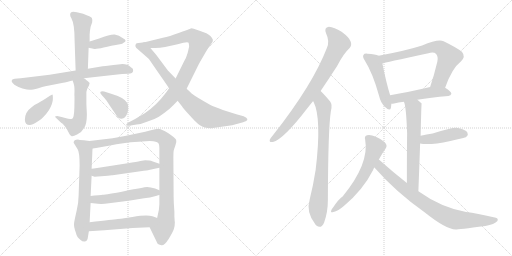
t = 0.00 s
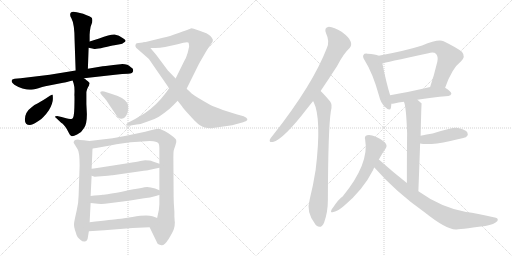
t = 3.31 s
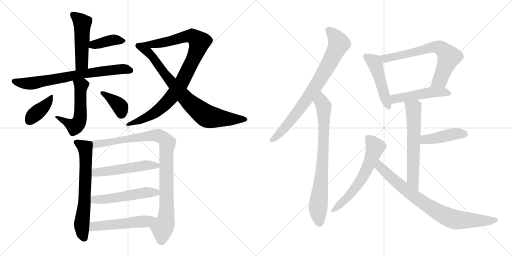
t = 6.61 s
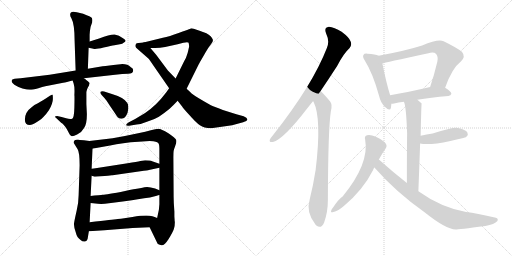
t = 9.92 s
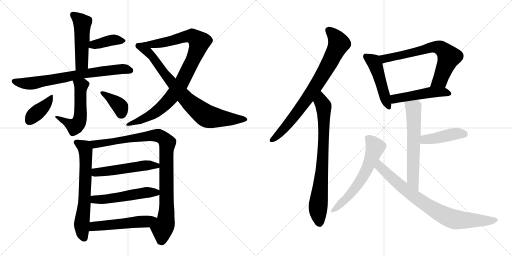
t = 13.22 s
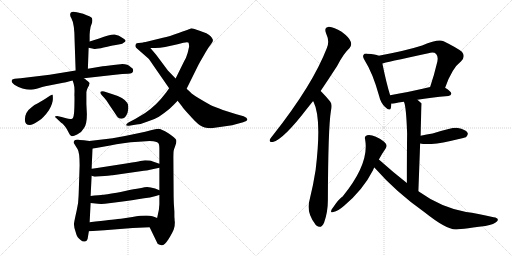
t = 16.53 s

The animated SVG that drew these frames (rendered in a browser with its animation timeline set to each time). Animation: 22 CSS @keyframes rules; one cycle of 16.53 s.

<svg version="1.1" viewBox="0 0 2048 1024" xmlns="http://www.w3.org/2000/svg">
  <g stroke="lightgray" stroke-dasharray="1,1" stroke-width="1" transform="scale(4, 4)">
    <line x1="0" y1="0" x2="256" y2="256"></line>
    <line x1="256" y1="0" x2="0" y2="256"></line>
    <line x1="128" y1="0" x2="128" y2="256"></line>
    <line x1="0" y1="128" x2="256" y2="128"></line>
    <line x1="256" y1="0" x2="512" y2="256"></line>
    <line x1="512" y1="0" x2="256" y2="256"></line>
    <line x1="384" y1="0" x2="384" y2="256"></line>
    <line x1="256" y1="128" x2="512" y2="128"></line>
  </g>
<g transform="scale(1, -1) translate(0, -850)">
   <style type="text/css">
    @keyframes keyframes0 {
      from {
       stroke: black;
       stroke-dashoffset: 491;
       stroke-width: 128;
       }
       62% {
       animation-timing-function: step-end;
       stroke: black;
       stroke-dashoffset: 0;
       stroke-width: 128;
       }
       to {
       stroke: black;
       stroke-width: 1024;
       }
       }
       #make-me-a-hanzi-animation-0 {
         animation: keyframes0 0.649577s both;
         animation-delay: 0.000000s;
         animation-timing-function: linear;
       }
    @keyframes keyframes1 {
      from {
       stroke: black;
       stroke-dashoffset: 393;
       stroke-width: 128;
       }
       56% {
       animation-timing-function: step-end;
       stroke: black;
       stroke-dashoffset: 0;
       stroke-width: 128;
       }
       to {
       stroke: black;
       stroke-width: 1024;
       }
       }
       #make-me-a-hanzi-animation-1 {
         animation: keyframes1 0.569824s both;
         animation-delay: 0.649577s;
         animation-timing-function: linear;
       }
    @keyframes keyframes2 {
      from {
       stroke: black;
       stroke-dashoffset: 724;
       stroke-width: 128;
       }
       70% {
       animation-timing-function: step-end;
       stroke: black;
       stroke-dashoffset: 0;
       stroke-width: 128;
       }
       to {
       stroke: black;
       stroke-width: 1024;
       }
       }
       #make-me-a-hanzi-animation-2 {
         animation: keyframes2 0.839193s both;
         animation-delay: 1.219401s;
         animation-timing-function: linear;
       }
    @keyframes keyframes3 {
      from {
       stroke: black;
       stroke-dashoffset: 532;
       stroke-width: 128;
       }
       63% {
       animation-timing-function: step-end;
       stroke: black;
       stroke-dashoffset: 0;
       stroke-width: 128;
       }
       to {
       stroke: black;
       stroke-width: 1024;
       }
       }
       #make-me-a-hanzi-animation-3 {
         animation: keyframes3 0.682943s both;
         animation-delay: 2.058594s;
         animation-timing-function: linear;
       }
    @keyframes keyframes4 {
      from {
       stroke: black;
       stroke-dashoffset: 390;
       stroke-width: 128;
       }
       56% {
       animation-timing-function: step-end;
       stroke: black;
       stroke-dashoffset: 0;
       stroke-width: 128;
       }
       to {
       stroke: black;
       stroke-width: 1024;
       }
       }
       #make-me-a-hanzi-animation-4 {
         animation: keyframes4 0.567383s both;
         animation-delay: 2.741537s;
         animation-timing-function: linear;
       }
    @keyframes keyframes5 {
      from {
       stroke: black;
       stroke-dashoffset: 374;
       stroke-width: 128;
       }
       55% {
       animation-timing-function: step-end;
       stroke: black;
       stroke-dashoffset: 0;
       stroke-width: 128;
       }
       to {
       stroke: black;
       stroke-width: 1024;
       }
       }
       #make-me-a-hanzi-animation-5 {
         animation: keyframes5 0.554362s both;
         animation-delay: 3.308920s;
         animation-timing-function: linear;
       }
    @keyframes keyframes6 {
      from {
       stroke: black;
       stroke-dashoffset: 939;
       stroke-width: 128;
       }
       75% {
       animation-timing-function: step-end;
       stroke: black;
       stroke-dashoffset: 0;
       stroke-width: 128;
       }
       to {
       stroke: black;
       stroke-width: 1024;
       }
       }
       #make-me-a-hanzi-animation-6 {
         animation: keyframes6 1.014160s both;
         animation-delay: 3.863282s;
         animation-timing-function: linear;
       }
    @keyframes keyframes7 {
      from {
       stroke: black;
       stroke-dashoffset: 808;
       stroke-width: 128;
       }
       72% {
       animation-timing-function: step-end;
       stroke: black;
       stroke-dashoffset: 0;
       stroke-width: 128;
       }
       to {
       stroke: black;
       stroke-width: 1024;
       }
       }
       #make-me-a-hanzi-animation-7 {
         animation: keyframes7 0.907552s both;
         animation-delay: 4.877442s;
         animation-timing-function: linear;
       }
    @keyframes keyframes8 {
      from {
       stroke: black;
       stroke-dashoffset: 656;
       stroke-width: 128;
       }
       68% {
       animation-timing-function: step-end;
       stroke: black;
       stroke-dashoffset: 0;
       stroke-width: 128;
       }
       to {
       stroke: black;
       stroke-width: 1024;
       }
       }
       #make-me-a-hanzi-animation-8 {
         animation: keyframes8 0.783854s both;
         animation-delay: 5.784994s;
         animation-timing-function: linear;
       }
    @keyframes keyframes9 {
      from {
       stroke: black;
       stroke-dashoffset: 968;
       stroke-width: 128;
       }
       76% {
       animation-timing-function: step-end;
       stroke: black;
       stroke-dashoffset: 0;
       stroke-width: 128;
       }
       to {
       stroke: black;
       stroke-width: 1024;
       }
       }
       #make-me-a-hanzi-animation-9 {
         animation: keyframes9 1.037760s both;
         animation-delay: 6.568848s;
         animation-timing-function: linear;
       }
    @keyframes keyframes10 {
      from {
       stroke: black;
       stroke-dashoffset: 520;
       stroke-width: 128;
       }
       63% {
       animation-timing-function: step-end;
       stroke: black;
       stroke-dashoffset: 0;
       stroke-width: 128;
       }
       to {
       stroke: black;
       stroke-width: 1024;
       }
       }
       #make-me-a-hanzi-animation-10 {
         animation: keyframes10 0.673177s both;
         animation-delay: 7.606608s;
         animation-timing-function: linear;
       }
    @keyframes keyframes11 {
      from {
       stroke: black;
       stroke-dashoffset: 524;
       stroke-width: 128;
       }
       63% {
       animation-timing-function: step-end;
       stroke: black;
       stroke-dashoffset: 0;
       stroke-width: 128;
       }
       to {
       stroke: black;
       stroke-width: 1024;
       }
       }
       #make-me-a-hanzi-animation-11 {
         animation: keyframes11 0.676432s both;
         animation-delay: 8.279785s;
         animation-timing-function: linear;
       }
    @keyframes keyframes12 {
      from {
       stroke: black;
       stroke-dashoffset: 523;
       stroke-width: 128;
       }
       63% {
       animation-timing-function: step-end;
       stroke: black;
       stroke-dashoffset: 0;
       stroke-width: 128;
       }
       to {
       stroke: black;
       stroke-width: 1024;
       }
       }
       #make-me-a-hanzi-animation-12 {
         animation: keyframes12 0.675618s both;
         animation-delay: 8.956217s;
         animation-timing-function: linear;
       }
    @keyframes keyframes13 {
      from {
       stroke: black;
       stroke-dashoffset: 792;
       stroke-width: 128;
       }
       72% {
       animation-timing-function: step-end;
       stroke: black;
       stroke-dashoffset: 0;
       stroke-width: 128;
       }
       to {
       stroke: black;
       stroke-width: 1024;
       }
       }
       #make-me-a-hanzi-animation-13 {
         animation: keyframes13 0.894531s both;
         animation-delay: 9.631835s;
         animation-timing-function: linear;
       }
    @keyframes keyframes14 {
      from {
       stroke: black;
       stroke-dashoffset: 782;
       stroke-width: 128;
       }
       72% {
       animation-timing-function: step-end;
       stroke: black;
       stroke-dashoffset: 0;
       stroke-width: 128;
       }
       to {
       stroke: black;
       stroke-width: 1024;
       }
       }
       #make-me-a-hanzi-animation-14 {
         animation: keyframes14 0.886393s both;
         animation-delay: 10.526366s;
         animation-timing-function: linear;
       }
    @keyframes keyframes15 {
      from {
       stroke: black;
       stroke-dashoffset: 482;
       stroke-width: 128;
       }
       61% {
       animation-timing-function: step-end;
       stroke: black;
       stroke-dashoffset: 0;
       stroke-width: 128;
       }
       to {
       stroke: black;
       stroke-width: 1024;
       }
       }
       #make-me-a-hanzi-animation-15 {
         animation: keyframes15 0.642253s both;
         animation-delay: 11.412759s;
         animation-timing-function: linear;
       }
    @keyframes keyframes16 {
      from {
       stroke: black;
       stroke-dashoffset: 691;
       stroke-width: 128;
       }
       69% {
       animation-timing-function: step-end;
       stroke: black;
       stroke-dashoffset: 0;
       stroke-width: 128;
       }
       to {
       stroke: black;
       stroke-width: 1024;
       }
       }
       #make-me-a-hanzi-animation-16 {
         animation: keyframes16 0.812337s both;
         animation-delay: 12.055012s;
         animation-timing-function: linear;
       }
    @keyframes keyframes17 {
      from {
       stroke: black;
       stroke-dashoffset: 492;
       stroke-width: 128;
       }
       62% {
       animation-timing-function: step-end;
       stroke: black;
       stroke-dashoffset: 0;
       stroke-width: 128;
       }
       to {
       stroke: black;
       stroke-width: 1024;
       }
       }
       #make-me-a-hanzi-animation-17 {
         animation: keyframes17 0.650391s both;
         animation-delay: 12.867349s;
         animation-timing-function: linear;
       }
    @keyframes keyframes18 {
      from {
       stroke: black;
       stroke-dashoffset: 624;
       stroke-width: 128;
       }
       67% {
       animation-timing-function: step-end;
       stroke: black;
       stroke-dashoffset: 0;
       stroke-width: 128;
       }
       to {
       stroke: black;
       stroke-width: 1024;
       }
       }
       #make-me-a-hanzi-animation-18 {
         animation: keyframes18 0.757812s both;
         animation-delay: 13.517740s;
         animation-timing-function: linear;
       }
    @keyframes keyframes19 {
      from {
       stroke: black;
       stroke-dashoffset: 433;
       stroke-width: 128;
       }
       58% {
       animation-timing-function: step-end;
       stroke: black;
       stroke-dashoffset: 0;
       stroke-width: 128;
       }
       to {
       stroke: black;
       stroke-width: 1024;
       }
       }
       #make-me-a-hanzi-animation-19 {
         animation: keyframes19 0.602376s both;
         animation-delay: 14.275552s;
         animation-timing-function: linear;
       }
    @keyframes keyframes20 {
      from {
       stroke: black;
       stroke-dashoffset: 607;
       stroke-width: 128;
       }
       66% {
       animation-timing-function: step-end;
       stroke: black;
       stroke-dashoffset: 0;
       stroke-width: 128;
       }
       to {
       stroke: black;
       stroke-width: 1024;
       }
       }
       #make-me-a-hanzi-animation-20 {
         animation: keyframes20 0.743978s both;
         animation-delay: 14.877928s;
         animation-timing-function: linear;
       }
    @keyframes keyframes21 {
      from {
       stroke: black;
       stroke-dashoffset: 804;
       stroke-width: 128;
       }
       72% {
       animation-timing-function: step-end;
       stroke: black;
       stroke-dashoffset: 0;
       stroke-width: 128;
       }
       to {
       stroke: black;
       stroke-width: 1024;
       }
       }
       #make-me-a-hanzi-animation-21 {
         animation: keyframes21 0.904297s both;
         animation-delay: 15.621906s;
         animation-timing-function: linear;
       }
</style>
<path d="M 351.5 575.0 L 354.5 659.0 L 358.5 684.0 L 358.5 711.0 Q 358.5 723.0 362.5 743.0 L 368.5 760.0 Q 370.5 772.0 367.5 778.0 Q 364.5 783.0 332.5 795.0 L 307.5 801.0 Q 280.5 809.0 280.5 791.0 Q 280.5 785.0 285.5 777.0 Q 298.5 754.0 298.5 685.0 L 302.5 568.0 C 303.5 538.0 350.5 545.0 351.5 575.0 Z" fill="lightgray"></path> 
<path d="M 354.5 659.0 L 373.5 655.0 Q 382.5 652.0 414.5 660.0 Q 446.5 667.0 457.5 669.0 Q 468.5 671.0 479.5 673.0 Q 490.5 675.0 494.5 679.0 Q 510.5 687.0 493.5 696.0 Q 475.5 710.0 458.5 712.0 Q 440.5 713.0 396.5 696.0 L 358.5 684.0 C 329.5 675.0 325.5 665.0 354.5 659.0 Z" fill="lightgray"></path> 
<path d="M 460.5 551.0 Q 491.5 555.0 512.0 555.0 Q 532.5 555.0 532.5 568.0 Q 534.5 576.0 523.5 581.0 Q 508.5 596.0 482.0 593.5 Q 455.5 591.0 422.5 586.0 L 410.5 585.0 L 351.5 575.0 L 302.5 568.0 L 198.5 551.0 L 82.5 537.0 L 58.5 535.0 Q 34.5 530.0 57.5 511.0 Q 70.5 502.0 90.0 496.5 Q 109.5 491.0 119.5 491.0 Q 129.5 491.0 153.5 497.0 Q 162.5 501.0 196.5 508.0 L 252.5 519.0 Q 264.5 521.0 290.5 528.0 L 335.5 537.0 L 460.5 551.0 Z" fill="lightgray"></path> 
<path d="M 290.5 528.0 L 294.5 516.0 Q 299.5 501.0 297.5 470.0 Q 298.5 464.0 297.5 421.0 Q 296.5 378.0 288.5 375.0 Q 279.5 372.0 264.5 377.0 L 246.5 382.0 L 228.5 386.0 Q 215.5 386.0 222.5 380.0 L 244.5 359.0 Q 249.5 358.0 259.5 345.0 Q 269.5 332.0 274.5 320.0 Q 279.5 308.0 285.5 306.0 Q 290.5 303.0 308.5 312.0 Q 326.5 320.0 335.5 337.0 Q 347.5 351.0 347.5 393.0 L 345.5 434.0 L 345.5 482.0 Q 347.5 492.0 350.5 498.0 L 356.5 509.0 Q 356.5 513.0 358.5 517.0 L 358.5 518.0 L 350.5 526.0 L 348.5 527.0 Q 341.5 534.0 335.5 537.0 C 310.5 554.0 281.5 556.0 290.5 528.0 Z" fill="lightgray"></path> 
<path d="M 119.5 350.0 Q 128.5 350.0 149.0 363.0 Q 169.5 376.0 173.5 382.0 Q 185.5 394.0 195.5 409.0 Q 211.5 437.0 211.5 454.5 Q 211.5 472.0 209.5 472.0 L 199.5 467.0 L 181.5 455.0 Q 177.5 452.0 151.5 437.0 Q 136.5 431.0 126.5 421.0 Q 99.5 402.0 99.5 371.0 Q 99.5 350.0 119.5 350.0 Z" fill="lightgray"></path> 
<path d="M 418.5 457.0 Q 423.5 452.0 437.5 430.0 L 458.5 399.0 Q 466.5 386.0 472.0 380.5 Q 477.5 375.0 487.0 375.0 Q 496.5 375.0 504.0 386.0 Q 511.5 397.0 513.0 414.5 Q 514.5 432.0 508.5 439.0 Q 495.5 460.0 450.5 473.0 L 416.5 484.0 Q 406.5 487.0 402.5 483.0 Q 398.5 479.0 407.5 469.0 L 418.5 457.0 Z" fill="lightgray"></path> 
<path d="M 676.5 497.0 L 664.5 480.0 Q 626.5 429.0 580.5 398.0 L 540.5 374.0 L 515.5 361.0 Q 504.5 355.0 504.5 350.0 Q 504.5 345.0 522.5 348.0 L 546.5 352.0 Q 567.5 354.0 590.5 364.0 Q 617.5 372.0 635.5 383.0 Q 652.5 394.0 678.5 415.0 Q 693.5 429.0 710.5 447.0 L 746.5 495.0 L 794.5 592.0 Q 797.5 598.0 814.5 627.0 Q 830.5 656.0 836.5 663.0 L 846.5 677.0 Q 852.5 685.0 851.5 691.0 Q 846.5 706.0 825.5 717.0 L 795.5 728.0 Q 768.5 737.0 767.5 737.0 Q 765.5 737.0 762.5 736.0 Q 759.5 734.0 755.5 733.0 Q 750.5 731.0 714.5 718.0 Q 677.5 704.0 651.5 699.0 L 578.5 681.0 C 549.5 674.0 571.5 658.0 601.5 658.0 L 620.5 658.0 Q 639.5 658.0 660.5 662.0 L 710.5 673.0 L 733.5 679.0 Q 751.5 683.0 754.5 679.0 Q 756.5 669.0 756.5 664.0 Q 755.5 659.0 750.5 638.0 Q 744.5 617.0 736.5 605.0 L 702.5 536.0 L 676.5 497.0 Z" fill="lightgray"></path> 
<path d="M 710.5 447.0 L 728.5 424.0 Q 730.5 419.0 757.5 390.0 Q 783.5 360.0 799.5 349.0 Q 815.5 337.0 844.5 337.0 L 928.5 349.0 L 972.5 361.0 Q 989.5 366.0 989.5 373.0 Q 988.5 380.0 974.5 385.0 L 945.5 393.0 L 891.5 410.0 Q 853.5 425.0 843.5 429.0 Q 784.5 462.0 766.5 476.0 L 757.5 485.0 L 746.5 495.0 L 702.5 536.0 L 671.5 568.0 L 624.5 631.0 L 601.5 658.0 C 582.5 681.0 581.5 681.0 578.5 681.0 L 546.5 677.0 Q 537.5 669.0 544.5 659.0 L 593.5 616.0 Q 597.5 612.0 613.5 588.0 L 676.5 497.0 L 710.5 447.0 Z" fill="lightgray"></path> 
<path d="M 357.5 286.0 L 335.5 289.0 Q 314.5 290.0 312.5 292.0 Q 294.5 292.0 294.5 279.0 L 310.5 253.0 Q 318.5 241.0 318.5 189.0 L 314.5 69.0 Q 314.5 42.0 306.5 7.0 Q 298.5 -28.0 296.5 -41.0 Q 293.5 -53.0 303.5 -81.0 Q 307.5 -100.0 322.5 -110.0 Q 330.5 -118.0 340.5 -116.0 Q 349.5 -114.0 350.5 -105.0 L 355.5 -75.0 L 358.5 -39.0 L 362.5 38.0 L 362.5 66.0 L 366.5 147.0 L 366.5 175.0 L 369.5 244.0 Q 369.5 252.0 370.5 256.0 C 372.5 284.0 372.5 284.0 357.5 286.0 Z" fill="lightgray"></path> 
<path d="M 697.5 -16.0 L 697.5 4.0 Q 694.5 39.0 694.5 63.0 L 693.5 221.0 Q 693.5 240.0 694.5 246.0 Q 695.5 252.0 701.5 268.0 Q 707.5 283.0 704.5 291.0 Q 701.5 298.0 673.5 317.0 Q 644.5 335.0 633.5 335.0 Q 622.5 335.0 603.5 329.0 Q 583.5 323.0 552.5 317.0 L 499.5 306.0 L 450.5 297.0 L 357.5 286.0 C 327.5 282.0 340.5 251.0 370.5 256.0 L 384.5 258.0 L 440.5 268.0 Q 488.5 279.0 554.5 283.0 L 598.5 286.0 Q 616.5 286.0 622.5 283.0 Q 629.5 282.0 633.5 277.0 Q 637.5 272.0 637.5 254.0 L 637.5 195.0 L 637.5 179.0 L 637.5 89.0 L 637.5 70.0 L 637.5 33.0 L 635.5 11.0 L 628.5 -22.0 C 622.5 -51.0 585.5 -32.0 598.5 -59.0 L 630.5 -125.0 Q 633.5 -128.0 645.5 -131.0 Q 657.5 -133.0 674.5 -106.0 Q 691.5 -78.0 695.5 -66.0 Q 699.5 -54.0 699.5 -37.0 L 698.5 -35.0 L 698.5 -30.0 L 697.5 -16.0 Z" fill="lightgray"></path> 
<path d="M 447.5 149.0 L 450.5 149.0 L 561.5 165.0 Q 592.5 169.0 595.5 170.0 L 637.5 179.0 C 666.5 185.0 665.5 185.0 637.5 195.0 L 608.5 205.0 Q 601.5 209.0 580.5 209.0 L 561.5 206.0 Q 548.5 203.0 510.5 197.0 L 388.5 178.0 Q 372.5 176.0 366.5 175.0 C 336.5 171.0 338.5 156.0 366.5 147.0 L 378.5 143.0 L 431.5 147.0 L 447.5 149.0 Z" fill="lightgray"></path> 
<path d="M 362.5 38.0 L 391.5 35.0 Q 403.5 34.0 419.5 35.0 L 459.5 40.0 Q 488.5 44.0 527.5 49.0 Q 550.5 54.0 576.5 57.0 Q 601.5 59.0 619.5 65.0 Q 636.5 70.0 637.5 70.0 C 664.5 78.0 664.5 78.0 637.5 89.0 L 620.5 96.0 Q 601.5 102.0 588.5 102.0 Q 574.5 101.0 500.5 86.0 Q 425.5 71.0 410.5 71.0 L 404.5 70.0 L 393.5 69.0 Q 377.5 68.0 362.5 66.0 C 332.5 62.0 332.5 41.0 362.5 38.0 Z" fill="lightgray"></path> 
<path d="M 355.5 -75.0 L 417.5 -71.0 L 530.5 -62.0 L 598.5 -59.0 C 628.5 -58.0 656.5 -33.0 628.5 -22.0 L 618.5 -18.0 L 612.5 -16.0 Q 611.5 -15.0 609.5 -15.0 Q 587.5 -8.0 529.5 -18.0 Q 470.5 -27.0 464.5 -27.0 Q 458.5 -27.0 358.5 -39.0 C 328.5 -43.0 325.5 -77.0 355.5 -75.0 Z" fill="lightgray"></path> 
<path d="M 1282.5 486.5 Q 1313.5 532.5 1348.5 586.5 Q 1373.5 635.5 1398.5 658.5 Q 1408.5 670.5 1402.5 684.5 Q 1398.5 699.5 1366.5 723.5 Q 1336.5 742.5 1315.5 743.5 Q 1294.5 740.5 1304.5 716.5 Q 1319.5 685.5 1307.5 658.5 Q 1250.5 510.5 1092.5 310.5 Q 1082.5 298.5 1079.5 292.5 Q 1075.5 279.5 1091.5 282.5 Q 1133.5 292.5 1228.5 416.5 Q 1240.5 431.5 1252.5 446.5 L 1282.5 486.5 Z" fill="lightgray"></path> 
<path d="M 1252.5 446.5 Q 1252.5 445.5 1254.5 442.5 Q 1287.5 376.5 1262.5 170.5 Q 1253.5 112.5 1238.5 51.5 Q 1223.5 2.5 1260.5 -45.5 Q 1261.5 -48.5 1265.5 -51.5 Q 1284.5 -67.5 1296.5 -39.5 Q 1311.5 2.5 1311.5 50.5 Q 1312.5 339.5 1323.5 405.5 Q 1330.5 433.5 1320.5 444.5 Q 1302.5 466.5 1288.5 480.5 Q 1285.5 484.5 1282.5 486.5 C 1261.5 507.5 1240.5 473.5 1252.5 446.5 Z" fill="lightgray"></path> 
<path d="M 1514.5 627.5 Q 1502.5 633.5 1469.5 635.5 Q 1456.5 636.5 1454.5 631.5 Q 1448.5 624.5 1458.5 609.5 Q 1491.5 557.5 1516.5 466.5 Q 1522.5 438.5 1540.5 422.5 Q 1559.5 403.5 1563.5 418.5 Q 1564.5 425.5 1565.5 435.5 L 1560.5 469.5 Q 1545.5 517.5 1529.5 596.5 C 1523.5 623.5 1523.5 623.5 1514.5 627.5 Z" fill="lightgray"></path> 
<path d="M 1780.5 499.5 Q 1807.5 577.5 1844.5 605.5 Q 1863.5 624.5 1847.5 643.5 Q 1829.5 658.5 1774.5 685.5 Q 1752.5 695.5 1688.5 668.5 Q 1622.5 647.5 1514.5 627.5 C 1485.5 621.5 1500.5 588.5 1529.5 596.5 Q 1535.5 599.5 1713.5 637.5 Q 1735.5 643.5 1744.5 634.5 Q 1753.5 624.5 1749.5 604.5 Q 1736.5 549.5 1720.5 502.5 C 1711.5 474.5 1770.5 471.5 1780.5 499.5 Z" fill="lightgray"></path> 
<path d="M 1669.5 451.5 Q 1721.5 460.5 1793.5 466.5 Q 1803.5 467.5 1805.5 475.5 Q 1805.5 484.5 1780.5 499.5 C 1760.5 512.5 1749.5 509.5 1720.5 502.5 Q 1632.5 481.5 1560.5 469.5 C 1530.5 464.5 1535.5 433.5 1565.5 435.5 Q 1569.5 435.5 1576.5 436.5 Q 1592.5 440.5 1615.5 443.5 L 1669.5 451.5 Z" fill="lightgray"></path> 
<path d="M 1673.5 85.5 Q 1677.5 190.5 1680.5 276.5 L 1682.5 307.5 Q 1685.5 436.5 1686.5 436.5 Q 1679.5 443.5 1669.5 451.5 C 1646.5 470.5 1606.5 471.5 1615.5 443.5 Q 1624.5 428.5 1628.5 316.5 Q 1627.5 249.5 1627.5 118.5 C 1627.5 88.5 1672.5 55.5 1673.5 85.5 Z" fill="lightgray"></path> 
<path d="M 1680.5 276.5 Q 1713.5 267.5 1801.5 286.5 Q 1822.5 292.5 1844.5 296.5 Q 1863.5 300.5 1865.5 303.5 Q 1874.5 312.5 1869.5 320.5 Q 1862.5 332.5 1831.5 338.5 Q 1810.5 341.5 1730.5 316.5 Q 1706.5 312.5 1682.5 307.5 C 1653.5 301.5 1651.5 282.5 1680.5 276.5 Z" fill="lightgray"></path> 
<path d="M 1515.5 212.5 Q 1528.5 236.5 1542.5 256.5 Q 1552.5 269.5 1536.5 283.5 Q 1494.5 314.5 1468.5 309.5 Q 1456.5 306.5 1460.5 292.5 Q 1478.5 196.5 1370.5 64.5 Q 1357.5 58.5 1326.5 12.5 Q 1319.5 -3.5 1333.5 2.5 Q 1352.5 6.5 1376.5 27.5 Q 1452.5 91.5 1492.5 170.5 Q 1493.5 176.5 1497.5 180.5 L 1515.5 212.5 Z" fill="lightgray"></path> 
<path d="M 1497.5 180.5 Q 1584.5 81.5 1699.5 0.5 Q 1783.5 -66.5 1822.5 -67.5 Q 1831.5 -67.5 1941.5 -53.5 Q 1978.5 -46.5 1989.5 -33.5 Q 1996.5 -21.5 1974.5 -18.5 Q 1907.5 -2.5 1864.5 2.5 Q 1764.5 20.5 1673.5 85.5 L 1627.5 118.5 Q 1572.5 161.5 1515.5 212.5 C 1493.5 232.5 1477.5 202.5 1497.5 180.5 Z" fill="lightgray"></path> 
      <clipPath id="make-me-a-hanzi-clip-0">
      <path d="M 351.5 575.0 L 354.5 659.0 L 358.5 684.0 L 358.5 711.0 Q 358.5 723.0 362.5 743.0 L 368.5 760.0 Q 370.5 772.0 367.5 778.0 Q 364.5 783.0 332.5 795.0 L 307.5 801.0 Q 280.5 809.0 280.5 791.0 Q 280.5 785.0 285.5 777.0 Q 298.5 754.0 298.5 685.0 L 302.5 568.0 C 303.5 538.0 350.5 545.0 351.5 575.0 Z" fill="lightgray"></path>
      </clipPath>
      <path clip-path="url(#make-me-a-hanzi-clip-0)" d="M 296.5 789.0 L 328.5 756.0 L 327.5 597.0 L 307.5 575.0 " fill="none" id="make-me-a-hanzi-animation-0" stroke-dasharray="363 726" stroke-linecap="round"></path>

      <clipPath id="make-me-a-hanzi-clip-1">
      <path d="M 354.5 659.0 L 373.5 655.0 Q 382.5 652.0 414.5 660.0 Q 446.5 667.0 457.5 669.0 Q 468.5 671.0 479.5 673.0 Q 490.5 675.0 494.5 679.0 Q 510.5 687.0 493.5 696.0 Q 475.5 710.0 458.5 712.0 Q 440.5 713.0 396.5 696.0 L 358.5 684.0 C 329.5 675.0 325.5 665.0 354.5 659.0 Z" fill="lightgray"></path>
      </clipPath>
      <path clip-path="url(#make-me-a-hanzi-clip-1)" d="M 360.5 664.0 L 444.5 689.0 L 493.5 687.0 " fill="none" id="make-me-a-hanzi-animation-1" stroke-dasharray="265 530" stroke-linecap="round"></path>

      <clipPath id="make-me-a-hanzi-clip-2">
      <path d="M 460.5 551.0 Q 491.5 555.0 512.0 555.0 Q 532.5 555.0 532.5 568.0 Q 534.5 576.0 523.5 581.0 Q 508.5 596.0 482.0 593.5 Q 455.5 591.0 422.5 586.0 L 410.5 585.0 L 351.5 575.0 L 302.5 568.0 L 198.5 551.0 L 82.5 537.0 L 58.5 535.0 Q 34.5 530.0 57.5 511.0 Q 70.5 502.0 90.0 496.5 Q 109.5 491.0 119.5 491.0 Q 129.5 491.0 153.5 497.0 Q 162.5 501.0 196.5 508.0 L 252.5 519.0 Q 264.5 521.0 290.5 528.0 L 335.5 537.0 L 460.5 551.0 Z" fill="lightgray"></path>
      </clipPath>
      <path clip-path="url(#make-me-a-hanzi-clip-2)" d="M 57.5 523.0 L 129.5 517.0 L 361.5 559.0 L 489.5 575.0 L 519.5 569.0 " fill="none" id="make-me-a-hanzi-animation-2" stroke-dasharray="596 1192" stroke-linecap="round"></path>

      <clipPath id="make-me-a-hanzi-clip-3">
      <path d="M 290.5 528.0 L 294.5 516.0 Q 299.5 501.0 297.5 470.0 Q 298.5 464.0 297.5 421.0 Q 296.5 378.0 288.5 375.0 Q 279.5 372.0 264.5 377.0 L 246.5 382.0 L 228.5 386.0 Q 215.5 386.0 222.5 380.0 L 244.5 359.0 Q 249.5 358.0 259.5 345.0 Q 269.5 332.0 274.5 320.0 Q 279.5 308.0 285.5 306.0 Q 290.5 303.0 308.5 312.0 Q 326.5 320.0 335.5 337.0 Q 347.5 351.0 347.5 393.0 L 345.5 434.0 L 345.5 482.0 Q 347.5 492.0 350.5 498.0 L 356.5 509.0 Q 356.5 513.0 358.5 517.0 L 358.5 518.0 L 350.5 526.0 L 348.5 527.0 Q 341.5 534.0 335.5 537.0 C 310.5 554.0 281.5 556.0 290.5 528.0 Z" fill="lightgray"></path>
      </clipPath>
      <path clip-path="url(#make-me-a-hanzi-clip-3)" d="M 299.5 524.0 L 324.5 504.0 L 322.5 399.0 L 312.5 357.0 L 299.5 344.0 L 230.5 378.0 " fill="none" id="make-me-a-hanzi-animation-3" stroke-dasharray="404 808" stroke-linecap="round"></path>

      <clipPath id="make-me-a-hanzi-clip-4">
      <path d="M 119.5 350.0 Q 128.5 350.0 149.0 363.0 Q 169.5 376.0 173.5 382.0 Q 185.5 394.0 195.5 409.0 Q 211.5 437.0 211.5 454.5 Q 211.5 472.0 209.5 472.0 L 199.5 467.0 L 181.5 455.0 Q 177.5 452.0 151.5 437.0 Q 136.5 431.0 126.5 421.0 Q 99.5 402.0 99.5 371.0 Q 99.5 350.0 119.5 350.0 Z" fill="lightgray"></path>
      </clipPath>
      <path clip-path="url(#make-me-a-hanzi-clip-4)" d="M 205.5 468.0 L 179.5 426.0 L 117.5 368.0 " fill="none" id="make-me-a-hanzi-animation-4" stroke-dasharray="262 524" stroke-linecap="round"></path>

      <clipPath id="make-me-a-hanzi-clip-5">
      <path d="M 418.5 457.0 Q 423.5 452.0 437.5 430.0 L 458.5 399.0 Q 466.5 386.0 472.0 380.5 Q 477.5 375.0 487.0 375.0 Q 496.5 375.0 504.0 386.0 Q 511.5 397.0 513.0 414.5 Q 514.5 432.0 508.5 439.0 Q 495.5 460.0 450.5 473.0 L 416.5 484.0 Q 406.5 487.0 402.5 483.0 Q 398.5 479.0 407.5 469.0 L 418.5 457.0 Z" fill="lightgray"></path>
      </clipPath>
      <path clip-path="url(#make-me-a-hanzi-clip-5)" d="M 409.5 478.0 L 477.5 427.0 L 485.5 395.0 " fill="none" id="make-me-a-hanzi-animation-5" stroke-dasharray="246 492" stroke-linecap="round"></path>

      <clipPath id="make-me-a-hanzi-clip-6">
      <path d="M 676.5 497.0 L 664.5 480.0 Q 626.5 429.0 580.5 398.0 L 540.5 374.0 L 515.5 361.0 Q 504.5 355.0 504.5 350.0 Q 504.5 345.0 522.5 348.0 L 546.5 352.0 Q 567.5 354.0 590.5 364.0 Q 617.5 372.0 635.5 383.0 Q 652.5 394.0 678.5 415.0 Q 693.5 429.0 710.5 447.0 L 746.5 495.0 L 794.5 592.0 Q 797.5 598.0 814.5 627.0 Q 830.5 656.0 836.5 663.0 L 846.5 677.0 Q 852.5 685.0 851.5 691.0 Q 846.5 706.0 825.5 717.0 L 795.5 728.0 Q 768.5 737.0 767.5 737.0 Q 765.5 737.0 762.5 736.0 Q 759.5 734.0 755.5 733.0 Q 750.5 731.0 714.5 718.0 Q 677.5 704.0 651.5 699.0 L 578.5 681.0 C 549.5 674.0 571.5 658.0 601.5 658.0 L 620.5 658.0 Q 639.5 658.0 660.5 662.0 L 710.5 673.0 L 733.5 679.0 Q 751.5 683.0 754.5 679.0 Q 756.5 669.0 756.5 664.0 Q 755.5 659.0 750.5 638.0 Q 744.5 617.0 736.5 605.0 L 702.5 536.0 L 676.5 497.0 Z" fill="lightgray"></path>
      </clipPath>
      <path clip-path="url(#make-me-a-hanzi-clip-6)" d="M 586.5 681.0 L 607.5 673.0 L 626.5 675.0 L 749.5 706.0 L 775.5 703.0 L 797.5 682.0 L 782.5 634.0 L 731.5 528.0 L 685.5 460.0 L 619.5 399.0 L 564.5 370.0 L 510.5 355.0 " fill="none" id="make-me-a-hanzi-animation-6" stroke-dasharray="811 1622" stroke-linecap="round"></path>

      <clipPath id="make-me-a-hanzi-clip-7">
      <path d="M 710.5 447.0 L 728.5 424.0 Q 730.5 419.0 757.5 390.0 Q 783.5 360.0 799.5 349.0 Q 815.5 337.0 844.5 337.0 L 928.5 349.0 L 972.5 361.0 Q 989.5 366.0 989.5 373.0 Q 988.5 380.0 974.5 385.0 L 945.5 393.0 L 891.5 410.0 Q 853.5 425.0 843.5 429.0 Q 784.5 462.0 766.5 476.0 L 757.5 485.0 L 746.5 495.0 L 702.5 536.0 L 671.5 568.0 L 624.5 631.0 L 601.5 658.0 C 582.5 681.0 581.5 681.0 578.5 681.0 L 546.5 677.0 Q 537.5 669.0 544.5 659.0 L 593.5 616.0 Q 597.5 612.0 613.5 588.0 L 676.5 497.0 L 710.5 447.0 Z" fill="lightgray"></path>
      </clipPath>
      <path clip-path="url(#make-me-a-hanzi-clip-7)" d="M 553.5 667.0 L 571.5 660.0 L 608.5 624.0 L 659.5 553.0 L 732.5 468.0 L 805.5 400.0 L 838.5 382.0 L 982.5 373.0 " fill="none" id="make-me-a-hanzi-animation-7" stroke-dasharray="680 1360" stroke-linecap="round"></path>

      <clipPath id="make-me-a-hanzi-clip-8">
      <path d="M 357.5 286.0 L 335.5 289.0 Q 314.5 290.0 312.5 292.0 Q 294.5 292.0 294.5 279.0 L 310.5 253.0 Q 318.5 241.0 318.5 189.0 L 314.5 69.0 Q 314.5 42.0 306.5 7.0 Q 298.5 -28.0 296.5 -41.0 Q 293.5 -53.0 303.5 -81.0 Q 307.5 -100.0 322.5 -110.0 Q 330.5 -118.0 340.5 -116.0 Q 349.5 -114.0 350.5 -105.0 L 355.5 -75.0 L 358.5 -39.0 L 362.5 38.0 L 362.5 66.0 L 366.5 147.0 L 366.5 175.0 L 369.5 244.0 Q 369.5 252.0 370.5 256.0 C 372.5 284.0 372.5 284.0 357.5 286.0 Z" fill="lightgray"></path>
      </clipPath>
      <path clip-path="url(#make-me-a-hanzi-clip-8)" d="M 308.5 279.0 L 338.5 260.0 L 343.5 224.0 L 337.5 32.0 L 326.5 -46.0 L 336.5 -102.0 " fill="none" id="make-me-a-hanzi-animation-8" stroke-dasharray="528 1056" stroke-linecap="round"></path>

      <clipPath id="make-me-a-hanzi-clip-9">
      <path d="M 697.5 -16.0 L 697.5 4.0 Q 694.5 39.0 694.5 63.0 L 693.5 221.0 Q 693.5 240.0 694.5 246.0 Q 695.5 252.0 701.5 268.0 Q 707.5 283.0 704.5 291.0 Q 701.5 298.0 673.5 317.0 Q 644.5 335.0 633.5 335.0 Q 622.5 335.0 603.5 329.0 Q 583.5 323.0 552.5 317.0 L 499.5 306.0 L 450.5 297.0 L 357.5 286.0 C 327.5 282.0 340.5 251.0 370.5 256.0 L 384.5 258.0 L 440.5 268.0 Q 488.5 279.0 554.5 283.0 L 598.5 286.0 Q 616.5 286.0 622.5 283.0 Q 629.5 282.0 633.5 277.0 Q 637.5 272.0 637.5 254.0 L 637.5 195.0 L 637.5 179.0 L 637.5 89.0 L 637.5 70.0 L 637.5 33.0 L 635.5 11.0 L 628.5 -22.0 C 622.5 -51.0 585.5 -32.0 598.5 -59.0 L 630.5 -125.0 Q 633.5 -128.0 645.5 -131.0 Q 657.5 -133.0 674.5 -106.0 Q 691.5 -78.0 695.5 -66.0 Q 699.5 -54.0 699.5 -37.0 L 698.5 -35.0 L 698.5 -30.0 L 697.5 -16.0 Z" fill="lightgray"></path>
      </clipPath>
      <path clip-path="url(#make-me-a-hanzi-clip-9)" d="M 365.5 284.0 L 374.5 275.0 L 388.5 274.0 L 617.5 309.0 L 650.5 299.0 L 665.5 284.0 L 666.5 10.0 L 660.5 -44.0 L 648.5 -65.0 L 644.5 -110.0 " fill="none" id="make-me-a-hanzi-animation-9" stroke-dasharray="840 1680" stroke-linecap="round"></path>

      <clipPath id="make-me-a-hanzi-clip-10">
      <path d="M 447.5 149.0 L 450.5 149.0 L 561.5 165.0 Q 592.5 169.0 595.5 170.0 L 637.5 179.0 C 666.5 185.0 665.5 185.0 637.5 195.0 L 608.5 205.0 Q 601.5 209.0 580.5 209.0 L 561.5 206.0 Q 548.5 203.0 510.5 197.0 L 388.5 178.0 Q 372.5 176.0 366.5 175.0 C 336.5 171.0 338.5 156.0 366.5 147.0 L 378.5 143.0 L 431.5 147.0 L 447.5 149.0 Z" fill="lightgray"></path>
      </clipPath>
      <path clip-path="url(#make-me-a-hanzi-clip-10)" d="M 371.5 168.0 L 383.5 161.0 L 423.5 164.0 L 588.5 190.0 L 625.5 188.0 L 629.5 183.0 " fill="none" id="make-me-a-hanzi-animation-10" stroke-dasharray="392 784" stroke-linecap="round"></path>

      <clipPath id="make-me-a-hanzi-clip-11">
      <path d="M 362.5 38.0 L 391.5 35.0 Q 403.5 34.0 419.5 35.0 L 459.5 40.0 Q 488.5 44.0 527.5 49.0 Q 550.5 54.0 576.5 57.0 Q 601.5 59.0 619.5 65.0 Q 636.5 70.0 637.5 70.0 C 664.5 78.0 664.5 78.0 637.5 89.0 L 620.5 96.0 Q 601.5 102.0 588.5 102.0 Q 574.5 101.0 500.5 86.0 Q 425.5 71.0 410.5 71.0 L 404.5 70.0 L 393.5 69.0 Q 377.5 68.0 362.5 66.0 C 332.5 62.0 332.5 41.0 362.5 38.0 Z" fill="lightgray"></path>
      </clipPath>
      <path clip-path="url(#make-me-a-hanzi-clip-11)" d="M 370.5 45.0 L 378.5 52.0 L 410.5 52.0 L 586.5 80.0 L 633.5 75.0 " fill="none" id="make-me-a-hanzi-animation-11" stroke-dasharray="396 792" stroke-linecap="round"></path>

      <clipPath id="make-me-a-hanzi-clip-12">
      <path d="M 355.5 -75.0 L 417.5 -71.0 L 530.5 -62.0 L 598.5 -59.0 C 628.5 -58.0 656.5 -33.0 628.5 -22.0 L 618.5 -18.0 L 612.5 -16.0 Q 611.5 -15.0 609.5 -15.0 Q 587.5 -8.0 529.5 -18.0 Q 470.5 -27.0 464.5 -27.0 Q 458.5 -27.0 358.5 -39.0 C 328.5 -43.0 325.5 -77.0 355.5 -75.0 Z" fill="lightgray"></path>
      </clipPath>
      <path clip-path="url(#make-me-a-hanzi-clip-12)" d="M 362.5 -70.0 L 377.5 -55.0 L 577.5 -36.0 L 621.5 -26.0 " fill="none" id="make-me-a-hanzi-animation-12" stroke-dasharray="395 790" stroke-linecap="round"></path>

      <clipPath id="make-me-a-hanzi-clip-13">
      <path d="M 1282.5 486.5 Q 1313.5 532.5 1348.5 586.5 Q 1373.5 635.5 1398.5 658.5 Q 1408.5 670.5 1402.5 684.5 Q 1398.5 699.5 1366.5 723.5 Q 1336.5 742.5 1315.5 743.5 Q 1294.5 740.5 1304.5 716.5 Q 1319.5 685.5 1307.5 658.5 Q 1250.5 510.5 1092.5 310.5 Q 1082.5 298.5 1079.5 292.5 Q 1075.5 279.5 1091.5 282.5 Q 1133.5 292.5 1228.5 416.5 Q 1240.5 431.5 1252.5 446.5 L 1282.5 486.5 Z" fill="lightgray"></path>
      </clipPath>
      <path clip-path="url(#make-me-a-hanzi-clip-13)" d="M 1316.5 727.5 L 1334.5 711.5 L 1355.5 676.5 L 1317.5 597.5 L 1257.5 497.5 L 1189.5 400.5 L 1120.5 318.5 L 1089.5 291.5 " fill="none" id="make-me-a-hanzi-animation-13" stroke-dasharray="664 1328" stroke-linecap="round"></path>

      <clipPath id="make-me-a-hanzi-clip-14">
      <path d="M 1252.5 446.5 Q 1252.5 445.5 1254.5 442.5 Q 1287.5 376.5 1262.5 170.5 Q 1253.5 112.5 1238.5 51.5 Q 1223.5 2.5 1260.5 -45.5 Q 1261.5 -48.5 1265.5 -51.5 Q 1284.5 -67.5 1296.5 -39.5 Q 1311.5 2.5 1311.5 50.5 Q 1312.5 339.5 1323.5 405.5 Q 1330.5 433.5 1320.5 444.5 Q 1302.5 466.5 1288.5 480.5 Q 1285.5 484.5 1282.5 486.5 C 1261.5 507.5 1240.5 473.5 1252.5 446.5 Z" fill="lightgray"></path>
      </clipPath>
      <path clip-path="url(#make-me-a-hanzi-clip-14)" d="M 1281.5 479.5 L 1284.5 446.5 L 1295.5 418.5 L 1295.5 313.5 L 1287.5 155.5 L 1271.5 10.5 L 1277.5 -42.5 " fill="none" id="make-me-a-hanzi-animation-14" stroke-dasharray="654 1308" stroke-linecap="round"></path>

      <clipPath id="make-me-a-hanzi-clip-15">
      <path d="M 1514.5 627.5 Q 1502.5 633.5 1469.5 635.5 Q 1456.5 636.5 1454.5 631.5 Q 1448.5 624.5 1458.5 609.5 Q 1491.5 557.5 1516.5 466.5 Q 1522.5 438.5 1540.5 422.5 Q 1559.5 403.5 1563.5 418.5 Q 1564.5 425.5 1565.5 435.5 L 1560.5 469.5 Q 1545.5 517.5 1529.5 596.5 C 1523.5 623.5 1523.5 623.5 1514.5 627.5 Z" fill="lightgray"></path>
      </clipPath>
      <path clip-path="url(#make-me-a-hanzi-clip-15)" d="M 1464.5 624.5 L 1494.5 604.5 L 1501.5 589.5 L 1552.5 423.5 " fill="none" id="make-me-a-hanzi-animation-15" stroke-dasharray="354 708" stroke-linecap="round"></path>

      <clipPath id="make-me-a-hanzi-clip-16">
      <path d="M 1780.5 499.5 Q 1807.5 577.5 1844.5 605.5 Q 1863.5 624.5 1847.5 643.5 Q 1829.5 658.5 1774.5 685.5 Q 1752.5 695.5 1688.5 668.5 Q 1622.5 647.5 1514.5 627.5 C 1485.5 621.5 1500.5 588.5 1529.5 596.5 Q 1535.5 599.5 1713.5 637.5 Q 1735.5 643.5 1744.5 634.5 Q 1753.5 624.5 1749.5 604.5 Q 1736.5 549.5 1720.5 502.5 C 1711.5 474.5 1770.5 471.5 1780.5 499.5 Z" fill="lightgray"></path>
      </clipPath>
      <path clip-path="url(#make-me-a-hanzi-clip-16)" d="M 1524.5 625.5 L 1538.5 615.5 L 1669.5 642.5 L 1723.5 660.5 L 1739.5 662.5 L 1769.5 654.5 L 1796.5 622.5 L 1758.5 529.5 L 1728.5 507.5 " fill="none" id="make-me-a-hanzi-animation-16" stroke-dasharray="563 1126" stroke-linecap="round"></path>

      <clipPath id="make-me-a-hanzi-clip-17">
      <path d="M 1669.5 451.5 Q 1721.5 460.5 1793.5 466.5 Q 1803.5 467.5 1805.5 475.5 Q 1805.5 484.5 1780.5 499.5 C 1760.5 512.5 1749.5 509.5 1720.5 502.5 Q 1632.5 481.5 1560.5 469.5 C 1530.5 464.5 1535.5 433.5 1565.5 435.5 Q 1569.5 435.5 1576.5 436.5 Q 1592.5 440.5 1615.5 443.5 L 1669.5 451.5 Z" fill="lightgray"></path>
      </clipPath>
      <path clip-path="url(#make-me-a-hanzi-clip-17)" d="M 1570.5 442.5 L 1583.5 456.5 L 1726.5 481.5 L 1772.5 483.5 L 1796.5 475.5 " fill="none" id="make-me-a-hanzi-animation-17" stroke-dasharray="364 728" stroke-linecap="round"></path>

      <clipPath id="make-me-a-hanzi-clip-18">
      <path d="M 1673.5 85.5 Q 1677.5 190.5 1680.5 276.5 L 1682.5 307.5 Q 1685.5 436.5 1686.5 436.5 Q 1679.5 443.5 1669.5 451.5 C 1646.5 470.5 1606.5 471.5 1615.5 443.5 Q 1624.5 428.5 1628.5 316.5 Q 1627.5 249.5 1627.5 118.5 C 1627.5 88.5 1672.5 55.5 1673.5 85.5 Z" fill="lightgray"></path>
      </clipPath>
      <path clip-path="url(#make-me-a-hanzi-clip-18)" d="M 1622.5 443.5 L 1653.5 415.5 L 1657.5 321.5 L 1651.5 145.5 L 1655.5 120.5 L 1671.5 94.5 " fill="none" id="make-me-a-hanzi-animation-18" stroke-dasharray="496 992" stroke-linecap="round"></path>

      <clipPath id="make-me-a-hanzi-clip-19">
      <path d="M 1680.5 276.5 Q 1713.5 267.5 1801.5 286.5 Q 1822.5 292.5 1844.5 296.5 Q 1863.5 300.5 1865.5 303.5 Q 1874.5 312.5 1869.5 320.5 Q 1862.5 332.5 1831.5 338.5 Q 1810.5 341.5 1730.5 316.5 Q 1706.5 312.5 1682.5 307.5 C 1653.5 301.5 1651.5 282.5 1680.5 276.5 Z" fill="lightgray"></path>
      </clipPath>
      <path clip-path="url(#make-me-a-hanzi-clip-19)" d="M 1686.5 283.5 L 1700.5 292.5 L 1812.5 314.5 L 1858.5 314.5 " fill="none" id="make-me-a-hanzi-animation-19" stroke-dasharray="305 610" stroke-linecap="round"></path>

      <clipPath id="make-me-a-hanzi-clip-20">
      <path d="M 1515.5 212.5 Q 1528.5 236.5 1542.5 256.5 Q 1552.5 269.5 1536.5 283.5 Q 1494.5 314.5 1468.5 309.5 Q 1456.5 306.5 1460.5 292.5 Q 1478.5 196.5 1370.5 64.5 Q 1357.5 58.5 1326.5 12.5 Q 1319.5 -3.5 1333.5 2.5 Q 1352.5 6.5 1376.5 27.5 Q 1452.5 91.5 1492.5 170.5 Q 1493.5 176.5 1497.5 180.5 L 1515.5 212.5 Z" fill="lightgray"></path>
      </clipPath>
      <path clip-path="url(#make-me-a-hanzi-clip-20)" d="M 1470.5 298.5 L 1500.5 260.5 L 1468.5 174.5 L 1432.5 113.5 L 1395.5 66.5 L 1336.5 11.5 " fill="none" id="make-me-a-hanzi-animation-20" stroke-dasharray="479 958" stroke-linecap="round"></path>

      <clipPath id="make-me-a-hanzi-clip-21">
      <path d="M 1497.5 180.5 Q 1584.5 81.5 1699.5 0.5 Q 1783.5 -66.5 1822.5 -67.5 Q 1831.5 -67.5 1941.5 -53.5 Q 1978.5 -46.5 1989.5 -33.5 Q 1996.5 -21.5 1974.5 -18.5 Q 1907.5 -2.5 1864.5 2.5 Q 1764.5 20.5 1673.5 85.5 L 1627.5 118.5 Q 1572.5 161.5 1515.5 212.5 C 1493.5 232.5 1477.5 202.5 1497.5 180.5 Z" fill="lightgray"></path>
      </clipPath>
      <path clip-path="url(#make-me-a-hanzi-clip-21)" d="M 1518.5 203.5 L 1526.5 175.5 L 1607.5 103.5 L 1695.5 37.5 L 1776.5 -11.5 L 1810.5 -25.5 L 1846.5 -30.5 L 1979.5 -28.5 " fill="none" id="make-me-a-hanzi-animation-21" stroke-dasharray="676 1352" stroke-linecap="round"></path>

</g>
</svg>
